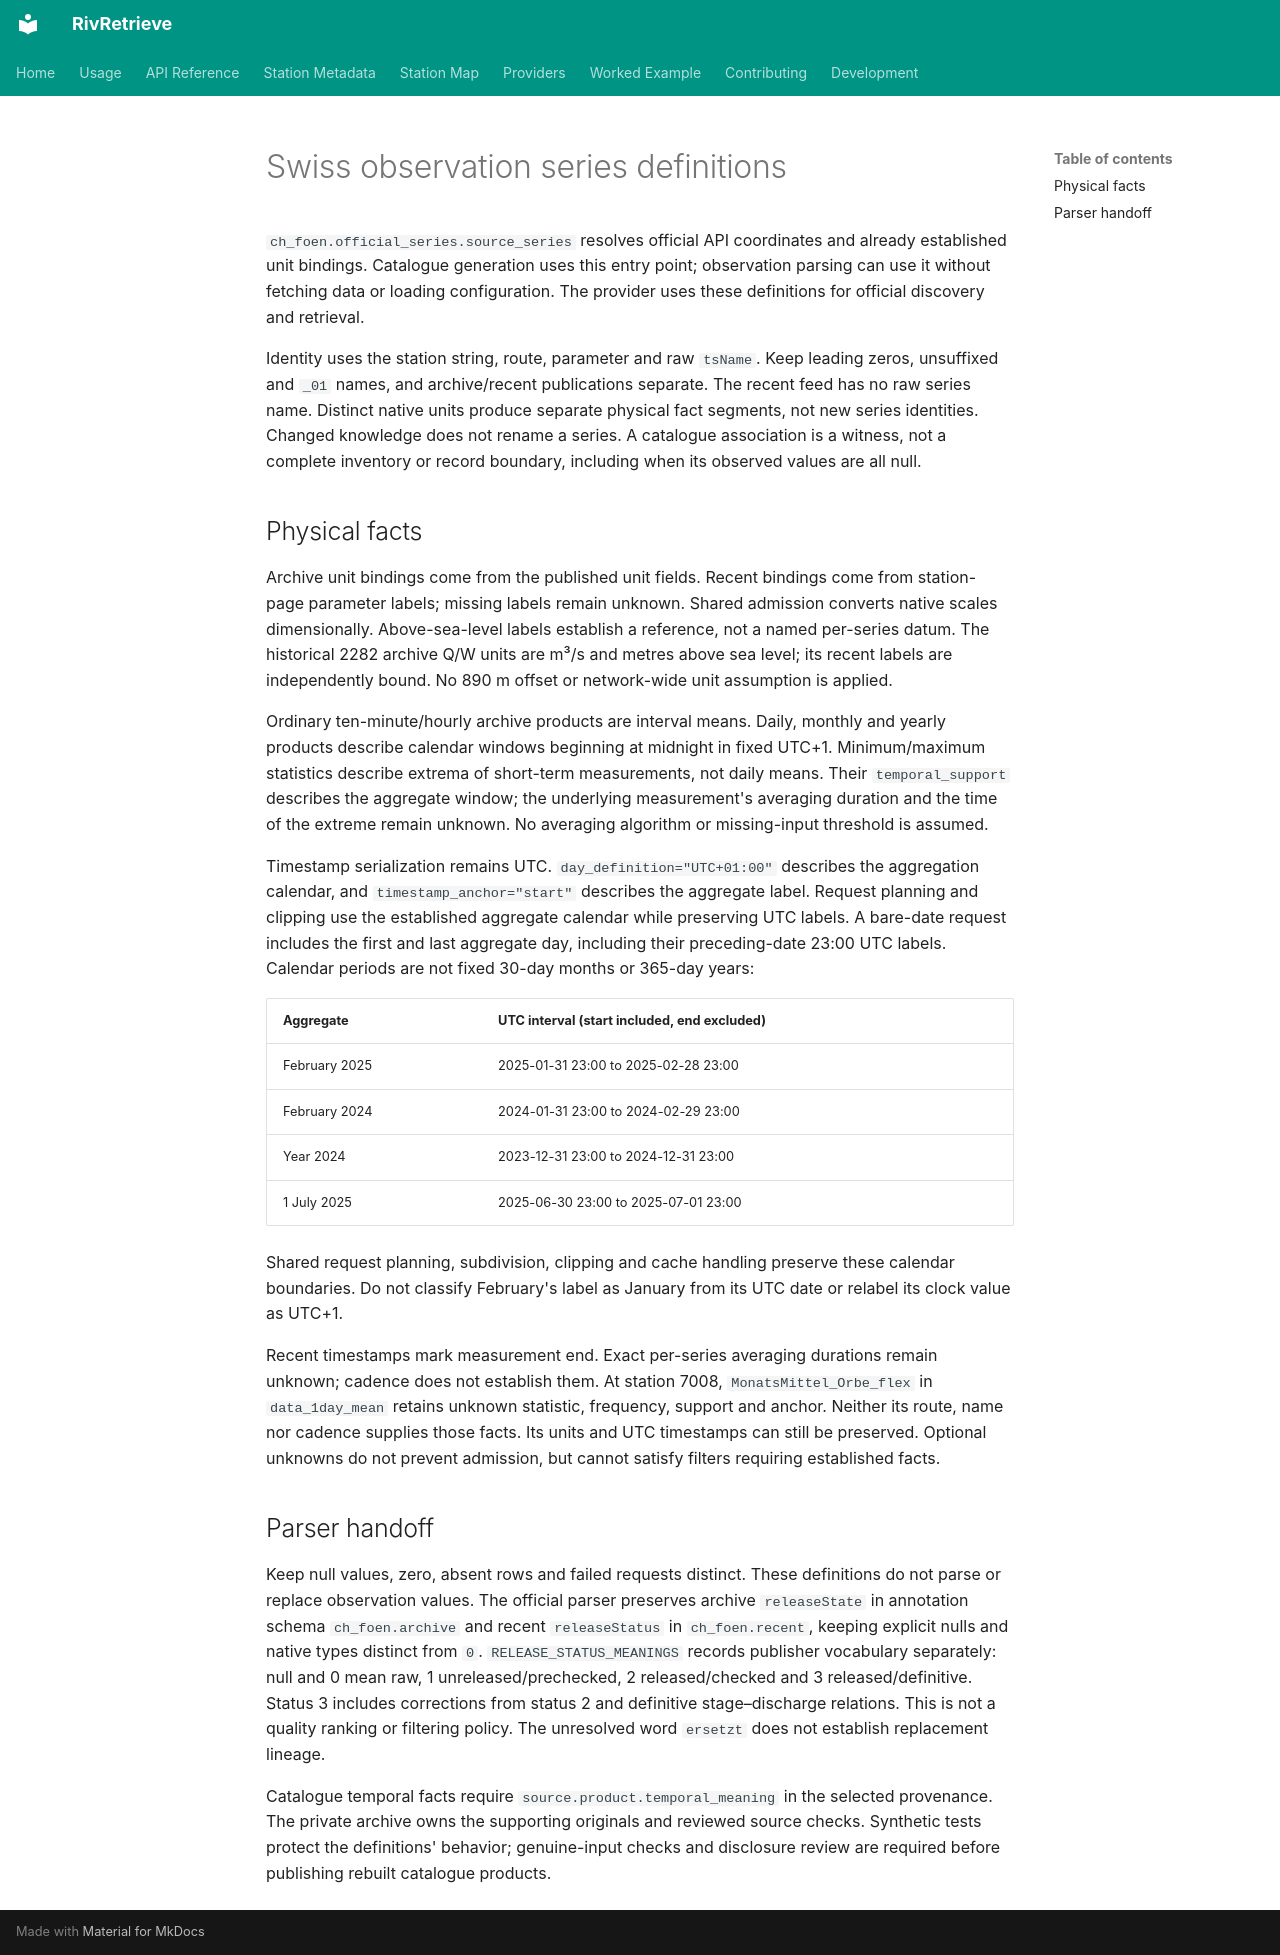

repository: RivRetrieve/RivRetrieve · page: maintenance/swiss-series/index.html · generator: mkdocs

# Swiss observation series definitions

`ch_foen.official_series.source_series` resolves official API coordinates and
already established unit bindings. Catalogue generation uses this entry point;
observation parsing can use it without fetching data or loading configuration.
The provider uses these definitions for official discovery and retrieval.

Identity uses the station string, route, parameter and raw `tsName`. Keep leading
zeros, unsuffixed and `_01` names, and archive/recent publications separate. The
recent feed has no raw series name. Distinct native units produce separate physical
fact segments, not new series identities. Changed knowledge does not rename a
series. A catalogue association is a witness, not a complete inventory or record
boundary, including when its observed values are all null.

## Physical facts

Archive unit bindings come from the published unit fields. Recent bindings come
from station-page parameter labels; missing labels remain unknown. Shared admission
converts native scales dimensionally. Above-sea-level labels establish a reference,
not a named per-series datum. The historical 2282 archive Q/W units are m³/s and
metres above sea level; its recent labels are independently bound. No 890 m offset
or network-wide unit assumption is applied.

Ordinary ten-minute/hourly archive products are interval means. Daily, monthly
and yearly products describe calendar windows beginning at midnight in fixed UTC+1.
Minimum/maximum statistics describe extrema of short-term measurements, not daily
means. Their `temporal_support` describes the aggregate window; the underlying
measurement's averaging duration and the time of the extreme remain unknown.
No averaging algorithm or missing-input threshold is assumed.

Timestamp serialization remains UTC. `day_definition="UTC+01:00"` describes the
aggregation calendar, and `timestamp_anchor="start"` describes the aggregate label.
Request planning and clipping use the established aggregate calendar while
preserving UTC labels. A bare-date request includes the first and last aggregate
day, including their preceding-date 23:00 UTC labels. Calendar periods are not
fixed 30-day months or 365-day years:

| Aggregate | UTC interval (start included, end excluded) |
| --- | --- |
| February 2025 | 2025-01-31 23:00 to 2025-02-28 23:00 |
| February 2024 | 2024-01-31 23:00 to 2024-02-29 23:00 |
| Year 2024 | 2023-12-31 23:00 to 2024-12-31 23:00 |
| 1 July 2025 | 2025-06-30 23:00 to 2025-07-01 23:00 |

Shared request planning, subdivision, clipping and cache handling preserve these
calendar boundaries.
Do not classify February's label as January from its UTC date or relabel its clock
value as UTC+1.

Recent timestamps mark measurement end. Exact per-series averaging durations remain
unknown; cadence does not establish them. At station 7008, `MonatsMittel_Orbe_flex`
in `data_1day_mean` retains unknown statistic, frequency, support and anchor. Neither
its route, name nor cadence supplies those facts. Its units and UTC timestamps can
still be preserved. Optional unknowns do not prevent admission, but cannot satisfy
filters requiring established facts.

## Parser handoff

Keep null values, zero, absent rows and failed requests distinct. These definitions
do not parse or replace observation values. The official parser preserves archive
`releaseState` in annotation schema `ch_foen.archive` and recent `releaseStatus` in
`ch_foen.recent`, keeping explicit nulls and native types distinct from `0`.
`RELEASE_STATUS_MEANINGS` records publisher vocabulary separately: null and 0 mean
raw, 1 unreleased/prechecked, 2 released/checked and 3 released/definitive. Status 3
includes corrections from status 2 and definitive stage–discharge relations. This
is not a quality ranking or filtering policy. The unresolved word `ersetzt` does
not establish replacement lineage.

Catalogue temporal facts require `source.product.temporal_meaning` in the selected
provenance. The private archive owns the supporting originals and reviewed source
checks. Synthetic tests protect the definitions' behavior; genuine-input checks
and disclosure review are required before publishing rebuilt catalogue products.
